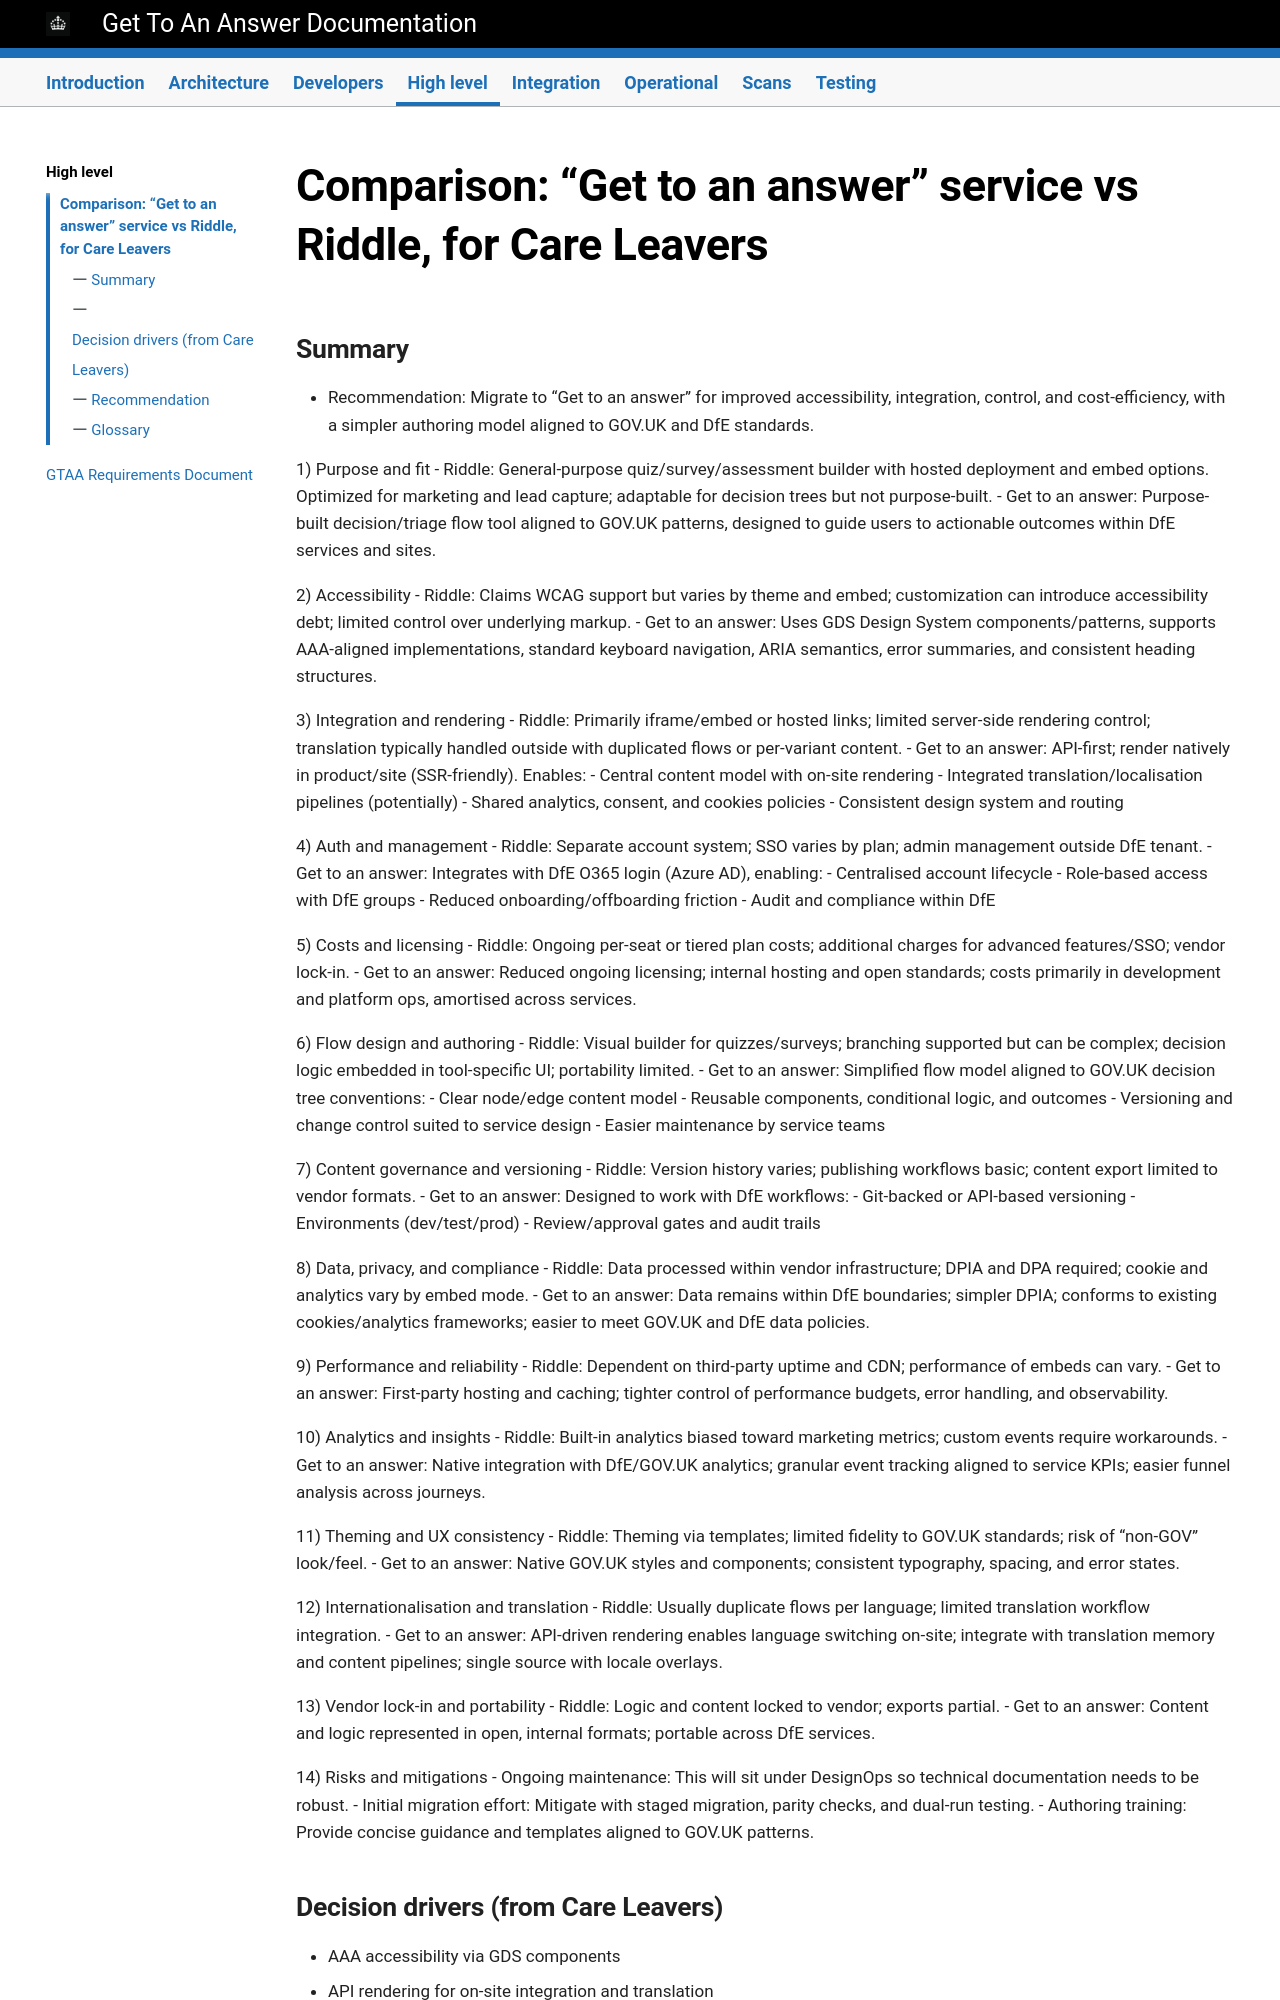

repository: DFE-Digital/get-to-an-answer · page: high-level/Proposal-Summary/index.html · generator: mkdocs

# Comparison: “Get to an answer” service vs Riddle, for Care Leavers

## Summary
- Recommendation: Migrate to “Get to an answer” for improved accessibility, integration, control, and cost-efficiency, with a simpler authoring model aligned to GOV.UK and DfE standards.

1) Purpose and fit
- Riddle: General-purpose quiz/survey/assessment builder with hosted deployment and embed options. Optimized for marketing and lead capture; adaptable for decision trees but not purpose-built.
- Get to an answer: Purpose-built decision/triage flow tool aligned to GOV.UK patterns, designed to guide users to actionable outcomes within DfE services and sites.

2) Accessibility
- Riddle: Claims WCAG support but varies by theme and embed; customization can introduce accessibility debt; limited control over underlying markup.
- Get to an answer: Uses GDS Design System components/patterns, supports AAA-aligned implementations, standard keyboard navigation, ARIA semantics, error summaries, and consistent heading structures.

3) Integration and rendering
- Riddle: Primarily iframe/embed or hosted links; limited server-side rendering control; translation typically handled outside with duplicated flows or per-variant content.
- Get to an answer: API-first; render natively in product/site (SSR-friendly). Enables:
    - Central content model with on-site rendering
    - Integrated translation/localisation pipelines (potentially)
    - Shared analytics, consent, and cookies policies
    - Consistent design system and routing

4) Auth and management
- Riddle: Separate account system; SSO varies by plan; admin management outside DfE tenant.
- Get to an answer: Integrates with DfE O365 login (Azure AD), enabling:
    - Centralised account lifecycle
    - Role-based access with DfE groups
    - Reduced onboarding/offboarding friction
    - Audit and compliance within DfE

5) Costs and licensing
- Riddle: Ongoing per-seat or tiered plan costs; additional charges for advanced features/SSO; vendor lock-in.
- Get to an answer: Reduced ongoing licensing; internal hosting and open standards; costs primarily in development and platform ops, amortised across services.

6) Flow design and authoring
- Riddle: Visual builder for quizzes/surveys; branching supported but can be complex; decision logic embedded in tool-specific UI; portability limited.
- Get to an answer: Simplified flow model aligned to GOV.UK decision tree conventions:
    - Clear node/edge content model
    - Reusable components, conditional logic, and outcomes
    - Versioning and change control suited to service design
    - Easier maintenance by service teams

7) Content governance and versioning
- Riddle: Version history varies; publishing workflows basic; content export limited to vendor formats.
- Get to an answer: Designed to work with DfE workflows:
    - Git-backed or API-based versioning
    - Environments (dev/test/prod)
    - Review/approval gates and audit trails

8) Data, privacy, and compliance
- Riddle: Data processed within vendor infrastructure; DPIA and DPA required; cookie and analytics vary by embed mode.
- Get to an answer: Data remains within DfE boundaries; simpler DPIA; conforms to existing cookies/analytics frameworks; easier to meet GOV.UK and DfE data policies.

9) Performance and reliability
- Riddle: Dependent on third-party uptime and CDN; performance of embeds can vary.
- Get to an answer: First-party hosting and caching; tighter control of performance budgets, error handling, and observability.

10) Analytics and insights
- Riddle: Built-in analytics biased toward marketing metrics; custom events require workarounds.
- Get to an answer: Native integration with DfE/GOV.UK analytics; granular event tracking aligned to service KPIs; easier funnel analysis across journeys.
